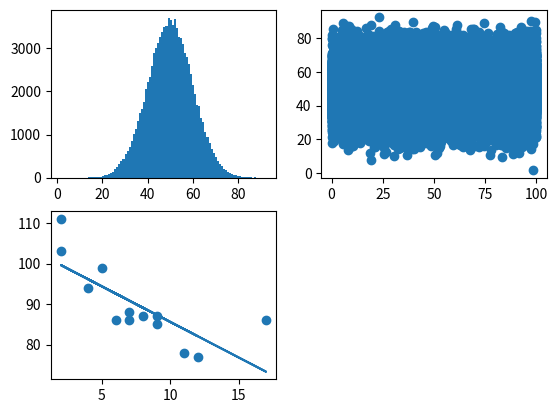

Generate this figure with matplotlib:
import numpy
import matplotlib.pyplot as plt #python -m pip install -U matplotlib
from scipy import stats #python -m pip install scipy

def mode(listOfElements):
    if type(listOfElements) != type([]):
        raise TypeError("The parameter is not a list")

    myListOfElements = listOfElements.copy()
    myListOfElements.sort()
    prev = None
    currSum = 0
    max = 0
    maxElement = None
    
    for n in myListOfElements:
        if prev is None:
            prev = n
            currSum = 1
            maxElement = n
        elif prev == n:
            currSum += 1
        else:
            if currSum > max:
                maxElement = n
                max = currSum
                currSum = 0
    
    return maxElement

def mean(listOfNumbers, decimals = -1):
    if type(listOfNumbers) != type([]):
        raise TypeError("The parameter is not a list (mean)")
    mySum=0
    for n in listOfNumbers:
        if (not isinstance(n, int)) and (not isinstance(n, float)):
            raise TypeError("The value is not a valid numeric: " + n)
        mySum += n
    return mySum/len(listOfNumbers) if decimals < 0 else round(mySum/len(listOfNumbers), decimals)

def var(listOfNumbers):
    if not isinstance(listOfNumbers, list):
        raise TypeError("The parameter is not a list (var)")
    media = mean(listOfNumbers)
    listaDeCuadrados = []
    for n in listOfNumbers:
        if (not isinstance(n, int)) and (not isinstance(n, float)):
            raise TypeError("The value is not a valid numeric: " + n)
        listaDeCuadrados.append((n - media)**2)

    return mean(listaDeCuadrados)

myListUniform = list(numpy.random.uniform(0.0, 100.0, 100000)) #genera un set de 100000 números aleatorios de 0 a 100
myList = list(numpy.random.normal(50.0, 10.0, 100000)) #genera un set de 100000 números aleatorios de 0 a 100, distribuidos de forma gaussiana. La media es 50 y la desviación estándar es 10

print("Hay ", len(myList), " números en el set")

print("Mínimo: ", min(myList)) # Mínimo
print("Máximo: ", max(myList)) # Máximo
print("Media: ", numpy.mean(myList), " vs ", mean(myList)) # Media
print("Mediana: ", numpy.median(myList)) # Mediana
print("Moda: ", mode(myList)) # El valor más repetido
print("Desviación estándar σ: ", numpy.std(myList)) # Mide la distancia media respecto a la media. Es el cuadrado de la varianza. Un valor más alto indica que los valores se distribuyen en un rango más amplio.
print("Varianza σ2: ", numpy.var(myList), " vs ", var(myList), " vs ", numpy.std(myList)**2) # Mide la distancia media al cuadrado respecto a la media. Es la media de los cuadrados de las diferencias de cada valor con la media normal. Un valor más alto indica que los valores se distribuyen en un rango más amplio.
print("Percentil (90): ", numpy.percentile(myList, 90)) # Percentil (90). indice = (percentil/100)*len;

plt.subplot(2, 2, 1)
plt.hist(myList, 100) #gráfico con 20 barras

plt.subplot(2, 2, 2)
plt.scatter(myListUniform, myList) #puntos

#Regresión lineal
x = [5,7,8,7,2,17,2,9,4,11,12,9,6]
y = [99,86,87,88,111,86,103,87,94,78,77,85,86]

slope, intercept, r, p, std_err = stats.linregress(x, y) #Execute a method that returns some important key values of Linear Regression

def myfunc(x):
  return slope * x + intercept

mymodel = list(map(myfunc, x))
print(mymodel)
plt.subplot(2, 2, 3)
plt.scatter(x, y)
plt.plot(x, mymodel)


plt.show()